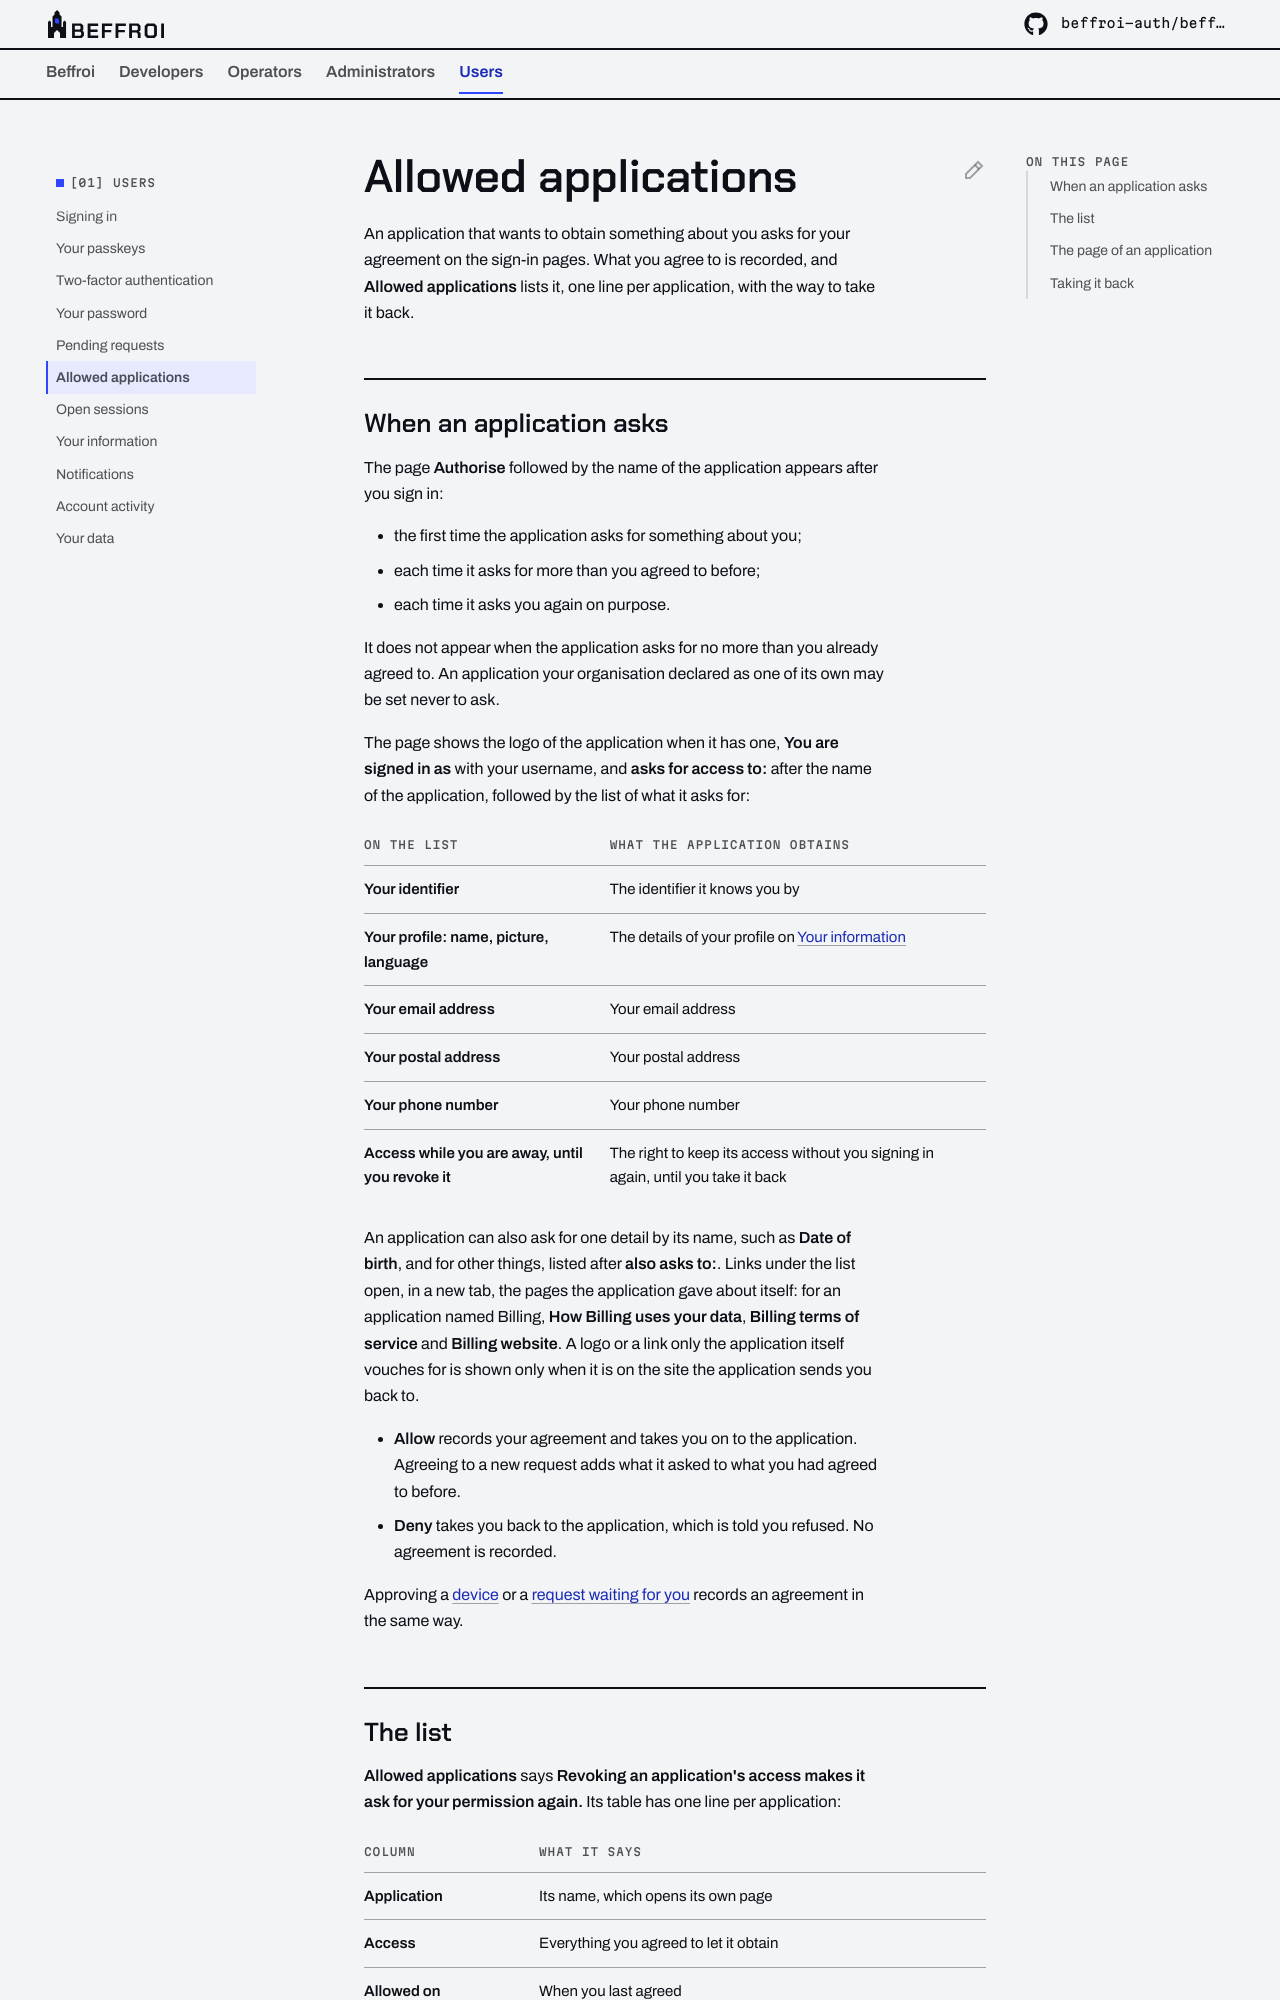

repository: beffroi-auth/docs · page: 0.2/users/applications/index.html · generator: mkdocs

---
title: Allowed applications
description: The page where an application asks for your agreement, what you agree to, the list of the applications you allowed, and what taking an agreement back does.
---

# Allowed applications

An application that wants to obtain something about you asks for your agreement on the sign-in pages. What you
agree to is recorded, and **Allowed applications** lists it, one line per application, with the way to take it back.

## When an application asks

The page **Authorise** followed by the name of the application appears after you sign in:

- the first time the application asks for something about you;
- each time it asks for more than you agreed to before;
- each time it asks you again on purpose.

It does not appear when the application asks for no more than you already agreed to. An application your
organisation declared as one of its own may be set never to ask.

The page shows the logo of the application when it has one, **You are signed in as** with your username, and
**asks for access to:** after the name of the application, followed by the list of what it asks for:

| On the list | What the application obtains |
|---|---|
| **Your identifier** | The identifier it knows you by |
| **Your profile: name, picture, language** | The details of your profile on [Your information](information.md) |
| **Your email address** | Your email address |
| **Your postal address** | Your postal address |
| **Your phone number** | Your phone number |
| **Access while you are away, until you revoke it** | The right to keep its access without you signing in again, until you take it back |

An application can also ask for one detail by its name, such as **Date of birth**, and for other things, listed
after **also asks to:**. Links under the list open, in a new tab, the pages the application gave about itself: for
an application named Billing, **How Billing uses your data**, **Billing terms of service** and **Billing website**.
A logo or a link only the application itself vouches for is shown only when it is on the site the application sends
you back to.

- **Allow** records your agreement and takes you on to the application. Agreeing to a new request adds what it
  asked to what you had agreed to before.
- **Deny** takes you back to the application, which is told you refused. No agreement is recorded.

Approving a [device](requests.md#connecting-a-device) or a [request waiting for you](requests.md#requests-waiting-for-you)
records an agreement in the same way.
